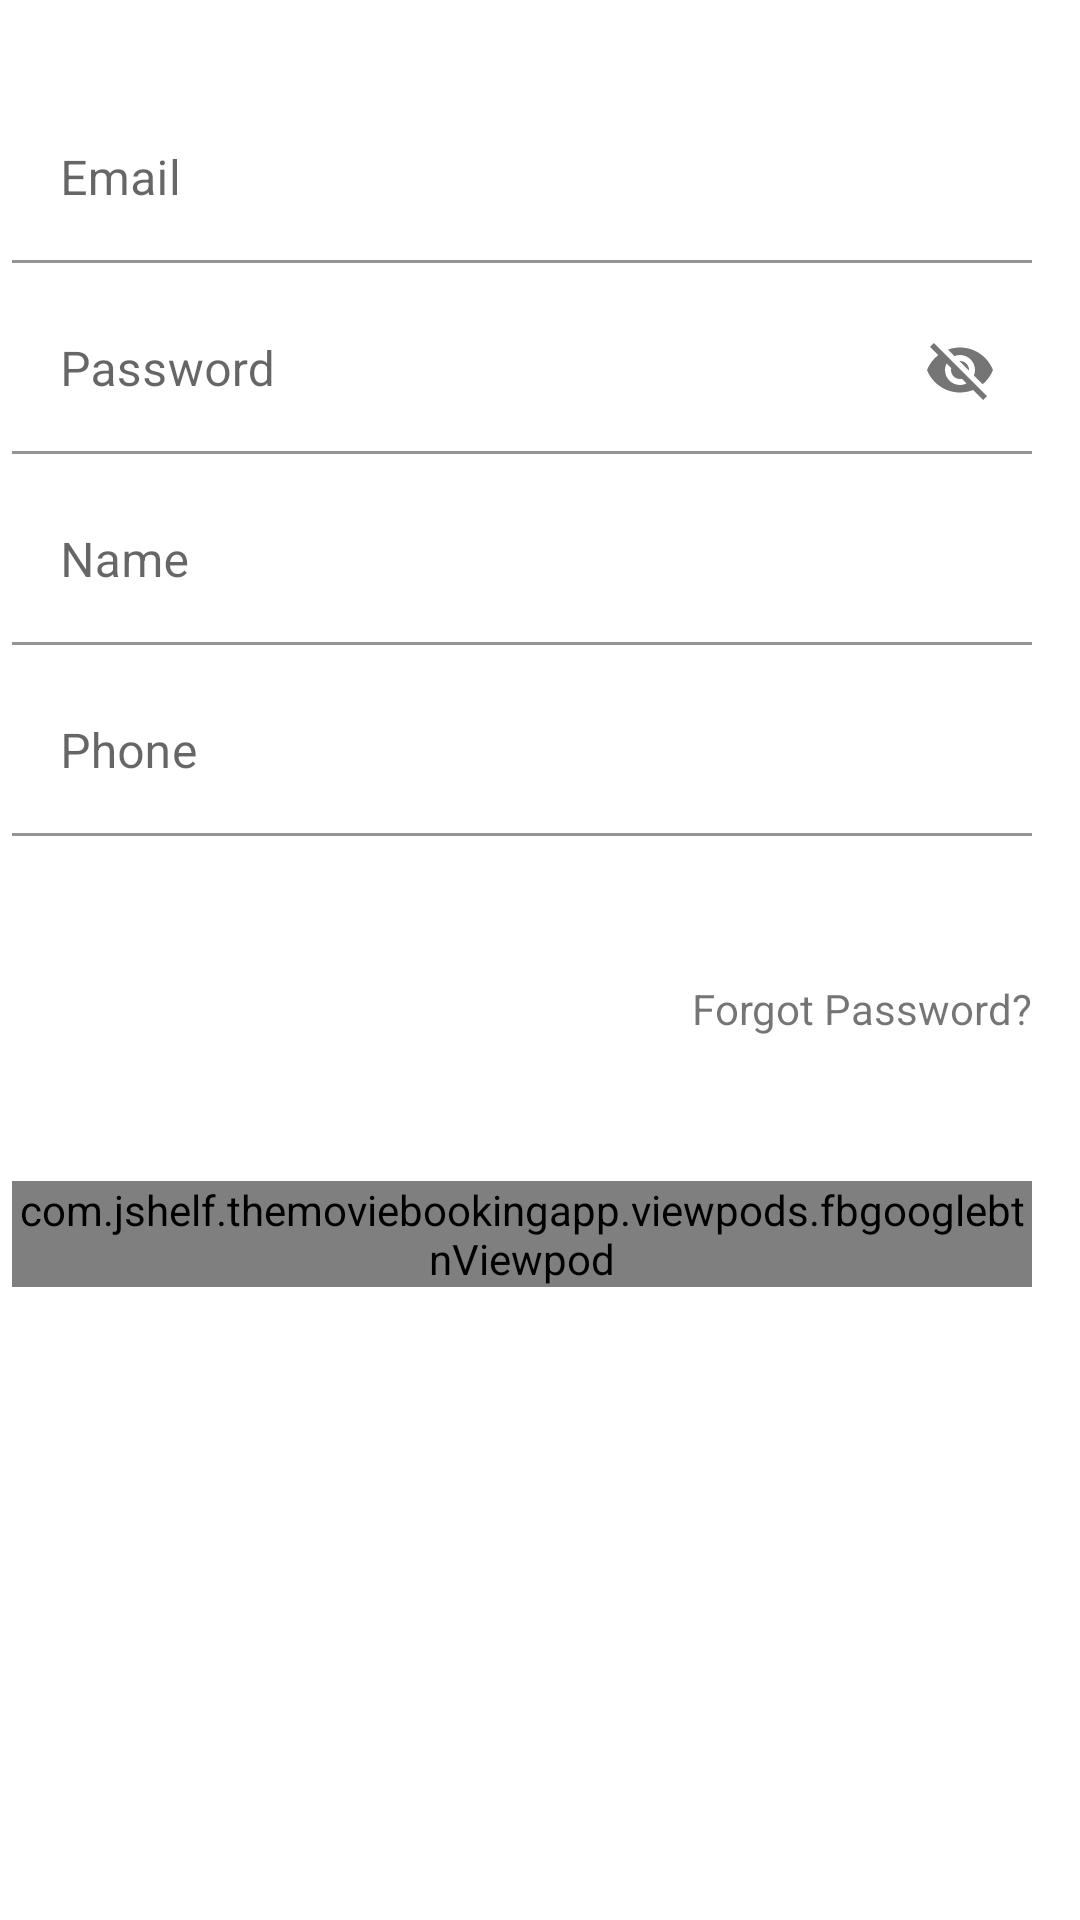

Produce the Android XML layout that renders to this screen, including the resource entries it uses.
<!-- AndroidManifest.xml: application theme Theme.TheMovieBookingApp -->
<!-- res/layout/fragment_signup.xml -->
<?xml version="1.0" encoding="utf-8"?>
<androidx.coordinatorlayout.widget.CoordinatorLayout xmlns:android="http://schemas.android.com/apk/res/android"
    xmlns:app="http://schemas.android.com/apk/res-auto"
    android:layout_width="match_parent"
    android:layout_height="match_parent">

    <androidx.core.widget.NestedScrollView
        android:layout_width="match_parent"
        android:layout_height="match_parent"
        app:layout_behavior="com.google.android.material.appbar.AppBarLayout$ScrollingViewBehavior">

        <RelativeLayout
            android:layout_width="match_parent"
            android:layout_height="match_parent">

            <com.google.android.material.textfield.TextInputLayout
                android:id="@+id/stxtInput"
                android:layout_width="match_parent"
                android:layout_height="wrap_content"
                android:layout_marginStart="@dimen/margin_small"
                android:layout_marginTop="@dimen/margin_xlarge"
                android:layout_marginEnd="@dimen/margin_medium_2"
                app:boxStrokeColor="@color/colorPrimaryText"
                app:endIconMode="clear_text"
                app:hintTextColor="@color/colorPrimaryText">

                <com.google.android.material.textfield.TextInputEditText
                    android:id="@+id/txtEmail"
                    android:layout_width="match_parent"
                    android:layout_height="wrap_content"
                    android:background="@color/white"
                    android:hint="Email"
                    android:inputType="text" />


            </com.google.android.material.textfield.TextInputLayout>

            <com.google.android.material.textfield.TextInputLayout
                android:id="@+id/stxtInput2"
                android:layout_width="match_parent"
                android:layout_height="wrap_content"
                android:layout_below="@id/stxtInput"
                android:layout_alignStart="@id/stxtInput"
                android:layout_alignEnd="@id/stxtInput"
                android:layout_marginTop="@dimen/margin_medium"
                app:boxStrokeColor="@color/colorPrimaryText"
                app:endIconMode="password_toggle"
                app:hintTextColor="@color/colorPrimaryText">

                <com.google.android.material.textfield.TextInputEditText
                    android:id="@+id/txtPassword"
                    android:layout_width="match_parent"
                    android:layout_height="wrap_content"
                    android:background="@color/white"
                    android:hint="Password"
                    android:inputType="text" />

            </com.google.android.material.textfield.TextInputLayout>

            <com.google.android.material.textfield.TextInputLayout
                android:id="@+id/stxtInput3"
                android:layout_width="match_parent"
                android:layout_height="wrap_content"
                android:layout_below="@id/stxtInput2"
                android:layout_marginStart="@dimen/margin_small"
                android:layout_marginTop="@dimen/margin_medium"
                android:layout_marginEnd="@dimen/margin_medium_2"
                app:boxStrokeColor="@color/colorPrimaryText"
                app:endIconMode="clear_text"
                app:hintTextColor="@color/colorPrimaryText">

                <com.google.android.material.textfield.TextInputEditText
                    android:id="@+id/txtName"
                    android:layout_width="match_parent"
                    android:layout_height="wrap_content"
                    android:background="@color/white"
                    android:hint="Name"
                    android:inputType="text" />

            </com.google.android.material.textfield.TextInputLayout>

            <com.google.android.material.textfield.TextInputLayout
                android:id="@+id/stxtInput4"
                android:layout_width="match_parent"
                android:layout_height="wrap_content"
                android:layout_below="@id/stxtInput3"
                android:layout_marginStart="@dimen/margin_small"
                android:layout_marginTop="@dimen/margin_medium"
                android:layout_marginEnd="@dimen/margin_medium_2"
                app:boxStrokeColor="@color/colorPrimaryText"
                app:endIconMode="clear_text"
                app:hintTextColor="@color/colorPrimaryText">

                <com.google.android.material.textfield.TextInputEditText
                    android:id="@+id/txtPhone"
                    android:layout_width="match_parent"
                    android:layout_height="wrap_content"
                    android:background="@color/white"
                    android:hint="Phone"
                    android:inputType="text" />

            </com.google.android.material.textfield.TextInputLayout>

            <androidx.appcompat.widget.AppCompatTextView

                android:id="@+id/sforgotTxt"
                android:layout_width="wrap_content"
                android:layout_height="wrap_content"
                android:layout_below="@id/stxtInput4"
                android:layout_alignEnd="@id/stxtInput"
                android:layout_marginTop="@dimen/margin_xxlarge"
                android:text="Forgot Password?" />


            <include
                android:id="@+id/vpLoginSignUp2"
                layout="@layout/button_view_holder"
                android:layout_width="wrap_content"
                android:layout_height="wrap_content"
                android:layout_below="@id/sforgotTxt"
                android:layout_alignStart="@id/stxtInput"
                android:layout_alignEnd="@id/stxtInput"
                android:layout_marginTop="@dimen/margin_xxlarge" />
        </RelativeLayout>

    </androidx.core.widget.NestedScrollView>

</androidx.coordinatorlayout.widget.CoordinatorLayout>
<!-- res/layout/button_view_holder.xml (included above) -->
<?xml version="1.0" encoding="utf-8"?>
<com.jshelf.themoviebookingapp.viewpods.fbgooglebtnViewpod xmlns:android="http://schemas.android.com/apk/res/android"
    android:layout_width="wrap_content"
    android:layout_height="wrap_content">


    <RelativeLayout
        android:id="@+id/firstRl"
        android:layout_width="wrap_content"
        android:layout_height="wrap_content"
        android:background="@drawable/background_loginbutton">

        <androidx.appcompat.widget.AppCompatImageView
            android:id="@+id/imgFacebook"
            android:layout_width="@dimen/width_google"
            android:layout_height="@dimen/height_google"
            android:layout_marginStart="@dimen/margin_medium_2"
            android:layout_marginTop="@dimen/margin_medium"
            android:src="@drawable/facbook_logo" />

        <androidx.appcompat.widget.AppCompatButton
            android:layout_width="wrap_content"
            android:layout_height="wrap_content"
            android:layout_marginLeft="@dimen/margin_xlarge"
            android:layout_marginTop="@dimen/margin_small"
            android:layout_toEndOf="@id/imgFacebook"
            android:background="@android:color/transparent"
            android:text="Sign in with facebook"
            android:textAllCaps="false"
            android:textColor="@color/colorPrimaryText"
            android:textSize="@dimen/text_regular_2x" />
    </RelativeLayout>

    <RelativeLayout
        android:id="@+id/secondRl"
        android:layout_width="wrap_content"
        android:layout_height="wrap_content"
        android:layout_below="@id/firstRl"
        android:layout_marginTop="@dimen/margin_medium_3"
        android:background="@drawable/background_loginbutton">

        <androidx.appcompat.widget.AppCompatImageView
            android:id="@+id/imgGoogle"
            android:layout_width="@dimen/width_google"
            android:layout_height="@dimen/height_google"
            android:layout_marginStart="@dimen/margin_medium_2"
            android:layout_marginTop="@dimen/margin_medium"
            android:src="@drawable/google" />

        <androidx.appcompat.widget.AppCompatButton
            android:id="@+id/test"
            android:layout_width="wrap_content"
            android:layout_height="wrap_content"
            android:layout_marginLeft="@dimen/margin_xlarge"
            android:layout_marginTop="@dimen/margin_small"
            android:layout_toEndOf="@id/imgGoogle"
            android:background="@android:color/transparent"
            android:text="@string/sign_in_with_google"
            android:textAllCaps="false"
            android:textColor="@color/colorPrimaryText"
            android:textSize="@dimen/text_regular_2x" />
    </RelativeLayout>

    <androidx.appcompat.widget.AppCompatButton
        android:id="@+id/btnConfirm"
        android:layout_width="wrap_content"
        android:layout_height="wrap_content"
        android:layout_below="@id/secondRl"
        android:layout_centerInParent="true"
        android:layout_marginTop="@dimen/margin_medium_3"
        android:layout_marginBottom="@dimen/margin_medium_3"
        android:background="@drawable/background_confrim"
        android:text="Confirm"
        android:textAllCaps="false"

        android:textColor="@color/white" />
</com.jshelf.themoviebookingapp.viewpods.fbgooglebtnViewpod>
<!-- resources referenced by this layout -->
<resources>
  <color name="colorPrimaryText">#D9D9EF</color>
  <color name="white">#FFFFFF</color>
  <dimen name="height_google">40dp</dimen>
  <dimen name="margin_medium">8dp</dimen>
  <dimen name="margin_medium_2">16dp</dimen>
  <dimen name="margin_medium_3">20dp</dimen>
  <dimen name="margin_small">4dp</dimen>
  <dimen name="margin_xlarge">32dp</dimen>
  <dimen name="margin_xxlarge">48dp</dimen>
  <dimen name="text_regular_2x">16sp</dimen>
  <dimen name="width_google">50dp</dimen>
  <!-- drawable background_confrim (drawable) -->
  <?xml version="1.0" encoding="utf-8"?>
  <shape xmlns:android="http://schemas.android.com/apk/res/android">
      <solid android:color="@color/cardColor" />
      <size
          android:width="380dp"
          android:height="20dp" />
      <stroke android:color="@color/colorSecondaryText" android:width="1dp"/>
      <corners android:radius="@dimen/margin_small" />
  </shape>
  <!-- drawable background_loginbutton (drawable) -->
  <?xml version="1.0" encoding="utf-8"?>
  <shape xmlns:android="http://schemas.android.com/apk/res/android">
      <solid android:color="@color/white" />
      <size
          android:width="380dp"
          android:height="20dp" />
      <stroke
          android:width="1dp"
          android:color="@color/colorPrimaryText" />
      <corners android:radius="@dimen/margin_small"/>
  </shape>
  <string name="sign_in_with_google">Sign in with google</string>
  <style name="Theme.TheMovieBookingApp" parent="Theme.MaterialComponents.DayNight.NoActionBar">
          
          <item name="colorPrimary">@color/colorPrimary</item>
          <item name="colorPrimaryDark">@color/colorPrimaryDark</item>
          <item name="windowActionBar">false</item>
          <item name="windowNoTitle">true</item>
          <item name="android:statusBarColor" tools:targetApi="l">@color/white</item>
      </style>
  <color name="cardColor">#8D77FD</color>
  <color name="colorSecondaryText">#F7F6F9</color>
  <color name="colorPrimary">#623EEA</color>
  <color name="colorPrimaryDark">#161c24</color>
</resources>
